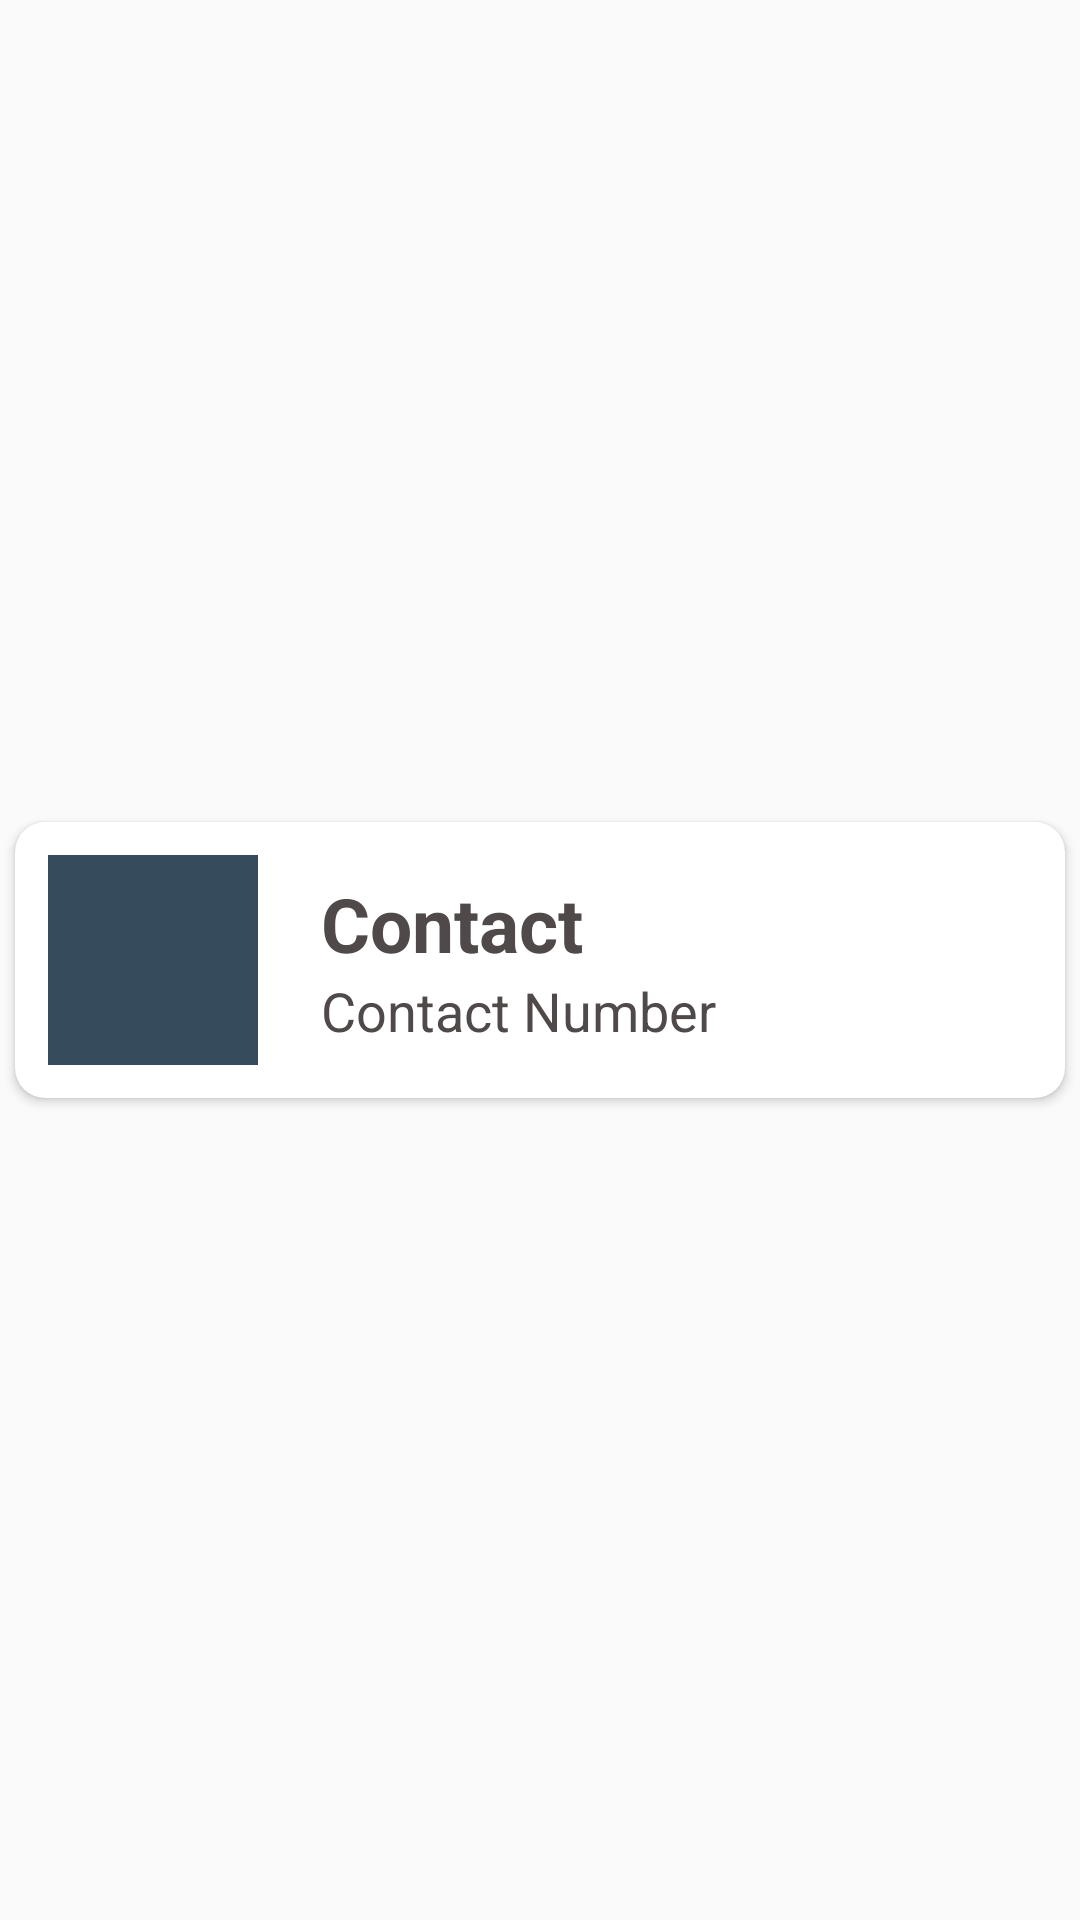

Reconstruct the res/layout file that produces this screen, plus the resources it refers to.
<!-- AndroidManifest.xml: application theme Theme.LearningAndroid -->
<!-- res/layout/contact_row.xml -->
<?xml version="1.0" encoding="utf-8"?>
<LinearLayout xmlns:android="http://schemas.android.com/apk/res/android"
    android:layout_width="match_parent"
    android:layout_height="wrap_content"
    android:gravity="center"
    xmlns:app="http://schemas.android.com/apk/res-auto">

    <androidx.cardview.widget.CardView
        android:layout_width="match_parent"
        android:layout_height="wrap_content"
        app:cardCornerRadius="10dp"
        app:cardUseCompatPadding="true">
        <LinearLayout
            android:layout_width="match_parent"
            android:layout_height="wrap_content"
            android:gravity="center_vertical"
            android:padding="11dp"
            android:id="@+id/llRow">
            
            <ImageView
                android:layout_width="70dp"
                android:layout_height="70dp"
                android:id="@+id/imgContact"
                android:background="#364B5C"
                android:contentDescription="Contact_Image"
                android:src="@drawable/user"/>

            <LinearLayout
                android:layout_width="match_parent"
                android:layout_height="wrap_content"
                android:layout_marginLeft="11dp"
                android:orientation="vertical">

                <TextView
                    android:id="@+id/txtName"
                    android:layout_width="match_parent"
                    android:layout_height="wrap_content"
                    android:text="Contact"
                    android:paddingLeft="10dp"
                    android:textColor="#504949"
                    android:textStyle="bold"
                    android:textSize="25sp"/>

                <TextView
                    android:id="@+id/txtNumber"
                    android:layout_width="match_parent"
                    android:layout_height="wrap_content"
                    android:text="Contact Number"
                    android:paddingLeft="10dp"
                    android:textColor="#504949"
                    android:textSize="18sp"/>

            </LinearLayout>

        </LinearLayout>
    </androidx.cardview.widget.CardView>

</LinearLayout>
<!-- resources referenced by this layout -->
<resources>
  <style name="Theme.LearningAndroid" parent="Base.Theme.LearningAndroid" />
  <style name="Base.Theme.LearningAndroid" parent="Theme.AppCompat.DayNight.NoActionBar">
          
          
          <item name="colorPrimary">#00BCD4</item>
          <item name="colorPrimaryDark">#673AB7</item>
          <item name="colorAccent">#009688</item>
      </style>
</resources>
